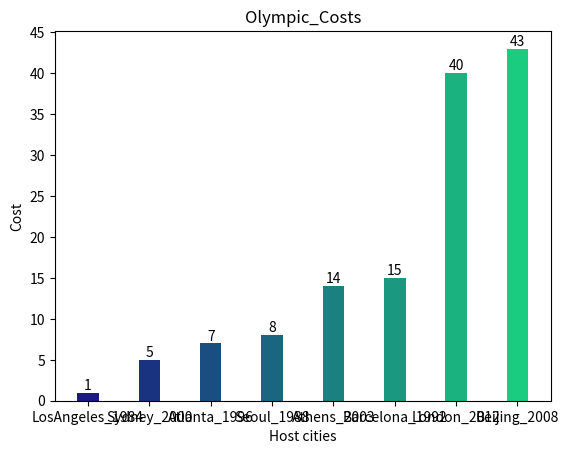

Here is the Python script that generated this plot:
# Create a list that contain the cost of each Olympic games, print the cost of the input one.
costs = [1, 8, 15, 7, 5, 14, 43, 40]
costs = sorted(costs)
print(costs)

# Import the matplotlib and numpy.
import numpy as np
import matplotlib.pyplot as plt

N = 8
# Sort the costs and make the host cities' names shown in the same order.
olympics = ['LosAngeles_1984', 'Seoul_1988', 'Barcelona_1992', 'Atlanta_1996', 'Sydney_2000', 'Athens_2003',
            'Beijing_2008', 'London_2012']
costs = [1, 8, 15, 7, 5, 14, 43, 40]
olympics = np.array(olympics)
costs = np.array(costs)
inds = costs.argsort()
sortedolympics = olympics[inds]
sortedcosts = costs[inds]
ind = np.arange(N)
width = 0.35  # Set the width of each bar.
color = [(0.1, 0.1, 0.5), (0.1, 0.2, 0.5), (0.1, 0.3, 0.5), (0.1, 0.4, 0.5), (0.1, 0.5, 0.5), (0.1, 0.6, 0.5),
         (0.1, 0.7, 0.5), (0.1, 0.8, 0.5)]  # Set the color of the plot
p = plt.bar(ind, sortedcosts, width, color=color)


# Show the value of costs on each bar.
def autolabel(rects):
    for a, b in zip(ind, sortedcosts):
        plt.text(x=a, y=b, s=b, ha='center', va='bottom', )


autolabel(p)

# Draw a bar plot using the sorted data.
plt.ylabel('Cost')
plt.xlabel('Host cities')
plt.title('Olympic_Costs')
plt.xticks(ind, sortedolympics)
plt.yticks(np.arange(0, 50, 5))
plt.show()
